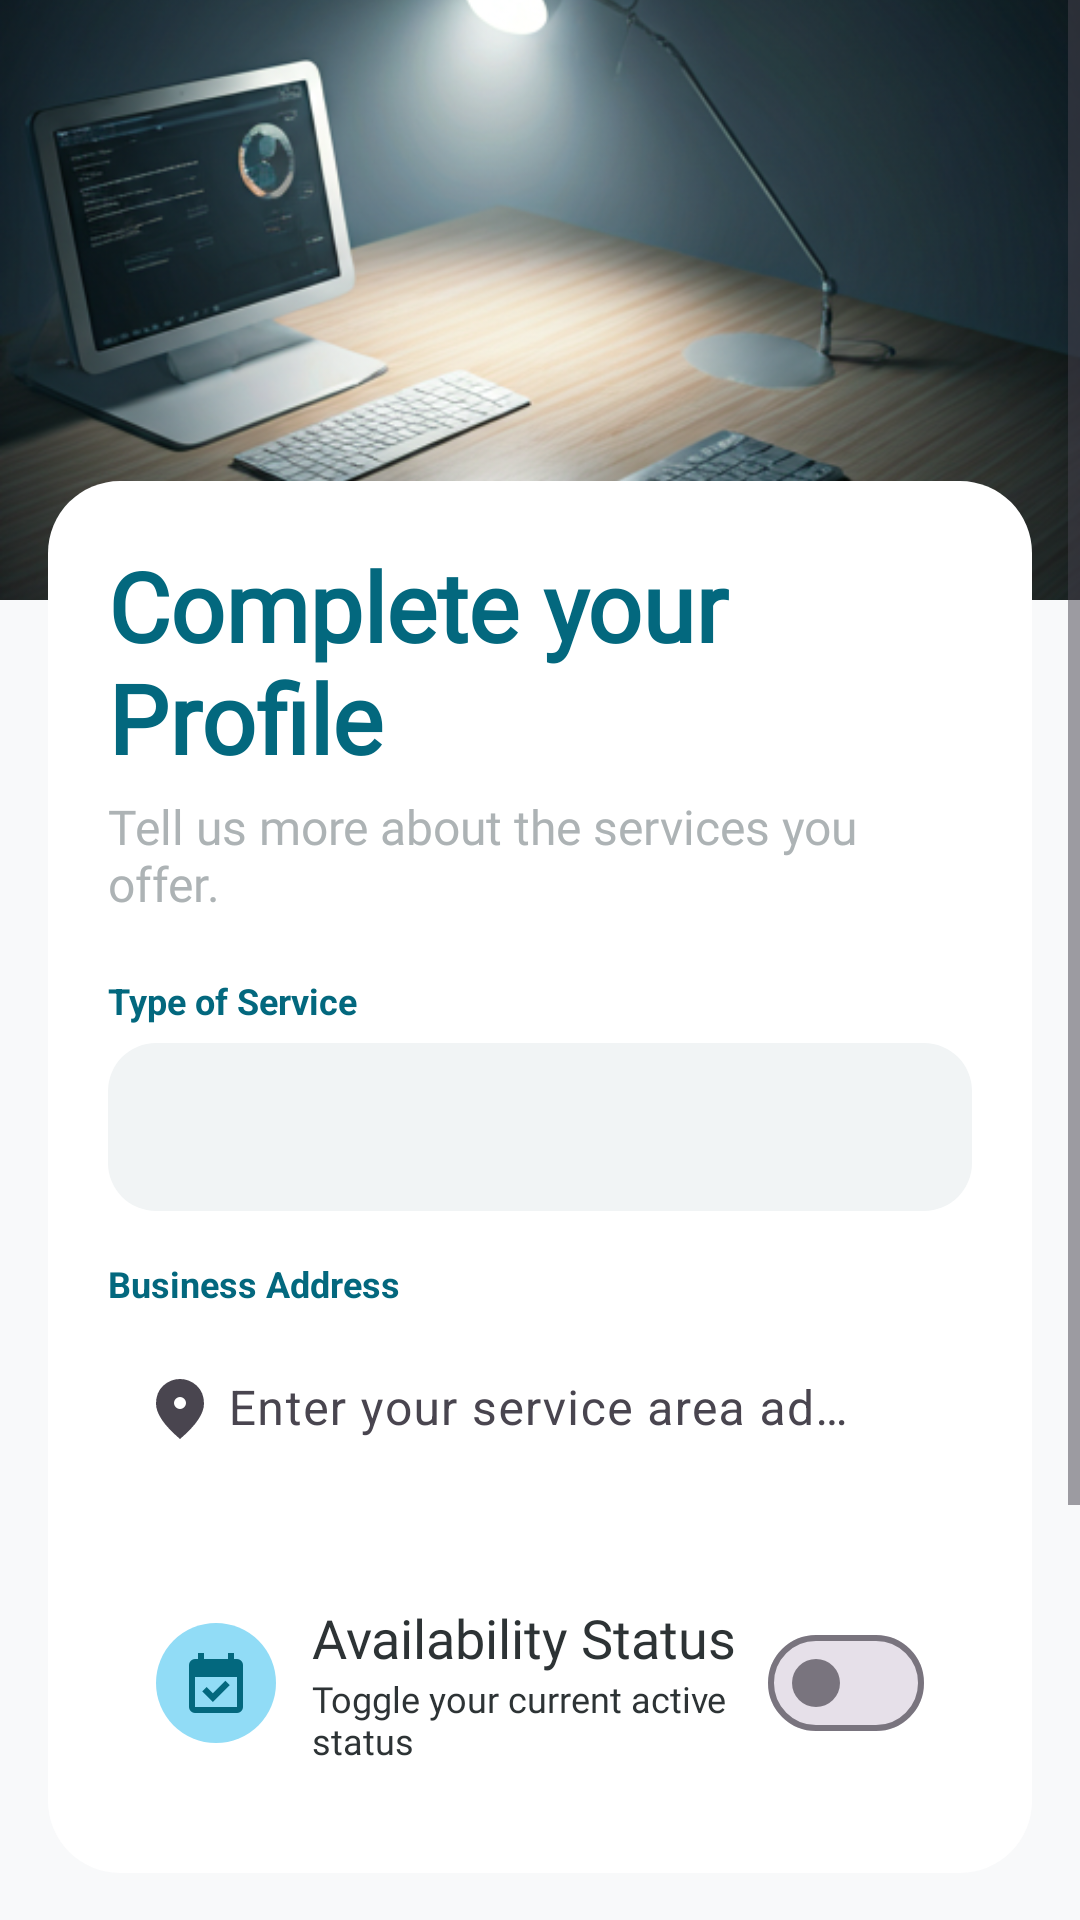

The Android layout XML behind this screen, and the referenced resources:
<!-- AndroidManifest.xml: application theme Theme.Reportify -->
<!-- res/layout/activity_provider_setup.xml -->
<?xml version="1.0" encoding="utf-8"?>
<ScrollView xmlns:android="http://schemas.android.com/apk/res/android"
    xmlns:app="http://schemas.android.com/apk/res-auto"
    android:layout_width="match_parent"
    android:layout_height="match_parent"
    android:background="@color/surface"
    android:fitsSystemWindows="true">

    <LinearLayout
        android:layout_width="match_parent"
        android:layout_height="wrap_content"
        android:orientation="vertical"
        android:paddingBottom="100dp">

        
        <ImageView
            android:layout_width="match_parent"
            android:layout_height="200dp"
            android:scaleType="centerCrop"
            android:src="@drawable/img_service_banner" />

        
        <LinearLayout
            android:layout_width="match_parent"
            android:layout_height="wrap_content"
            android:orientation="vertical"
            android:layout_marginTop="-40dp"
            android:layout_marginStart="16dp"
            android:layout_marginEnd="16dp"
            android:padding="20dp"
            android:background="@drawable/bg_card">

            
            <TextView
                android:layout_width="match_parent"
                android:layout_height="wrap_content"
                android:text="Complete your Profile"
                style="@style/TextDisplay"
                android:textColor="@color/primary"
                android:layout_marginBottom="4dp" />

            <TextView
                android:layout_width="match_parent"
                android:layout_height="wrap_content"
                android:text="Tell us more about the services you offer."
                style="@style/TextBody"
                android:textColor="@color/outline_variant"
                android:layout_marginBottom="20dp" />

            
            <TextView
                android:layout_width="match_parent"
                android:layout_height="wrap_content"
                android:text="Type of Service"
                android:textSize="12sp"
                android:textStyle="bold"
                android:textColor="@color/primary"
                android:layout_marginBottom="6dp" />

            <LinearLayout
                android:layout_width="match_parent"
                android:layout_height="56dp"
                android:background="@drawable/bg_spinner"
                android:gravity="center_vertical"
                android:paddingStart="16dp"
                android:paddingEnd="16dp">

                <Spinner
                    android:id="@+id/spServiceType"
                    android:layout_width="match_parent"
                    android:layout_height="wrap_content"
                    android:background="@android:color/transparent"
                    android:popupBackground="@drawable/bg_spinner_popup" />
            </LinearLayout>

            
            <TextView
                android:layout_width="match_parent"
                android:layout_height="wrap_content"
                android:text="Business Address"
                android:textSize="12sp"
                android:textStyle="bold"
                android:textColor="@color/primary"
                android:layout_marginTop="16dp"
                android:layout_marginBottom="6dp" />

            <com.google.android.material.textfield.TextInputLayout
                android:layout_width="match_parent"
                android:layout_height="wrap_content"
                app:startIconDrawable="@drawable/ic_location"
                app:boxBackgroundMode="filled"
                app:boxBackgroundColor="@color/surface_container_low"
                app:boxStrokeWidth="0dp"
                app:boxStrokeWidthFocused="2dp"
                app:boxStrokeColor="@color/primary">

                <com.google.android.material.textfield.TextInputEditText
                    android:id="@+id/etAddress"
                    android:layout_width="match_parent"
                    android:layout_height="wrap_content"
                    android:paddingStart="40dp"
                    android:paddingEnd="40dp"
                    android:hint="Enter your service area address"
                    android:background="@android:color/transparent" />
            </com.google.android.material.textfield.TextInputLayout>

            
            <LinearLayout
                android:layout_width="match_parent"
                android:layout_height="wrap_content"
                android:orientation="horizontal"
                android:padding="16dp"
                android:layout_marginTop="20dp"
                android:background="@drawable/bg_card_secondary"
                android:gravity="center_vertical">

                <ImageView
                    android:layout_width="40dp"
                    android:layout_height="40dp"
                    android:src="@drawable/ic_available"
                    android:background="@drawable/bg_circle_icon"
                    android:padding="8dp"
                    android:tint="@color/primary" />

                <LinearLayout
                    android:layout_width="0dp"
                    android:layout_height="wrap_content"
                    android:layout_weight="1"
                    android:orientation="vertical"
                    android:layout_marginStart="12dp">

                    <TextView
                        android:layout_width="wrap_content"
                        android:layout_height="wrap_content"
                        android:text="Availability Status"
                        style="@style/TextImportant" />

                    <TextView
                        android:layout_width="wrap_content"
                        android:layout_height="wrap_content"
                        android:text="Toggle your current active status"
                        style="@style/TextBody"
                        android:textSize="12sp" />
                </LinearLayout>

                <com.google.android.material.materialswitch.MaterialSwitch
                    android:id="@+id/switchAvailable"
                    android:layout_width="wrap_content"
                    android:layout_height="wrap_content" />
            </LinearLayout>

        </LinearLayout>

        
        <com.google.android.material.button.MaterialButton
            android:id="@+id/btnSave"
            android:layout_width="match_parent"
            android:layout_height="60dp"
            android:layout_margin="16dp"
            android:text="Save Details"
            android:textAllCaps="false"
            android:textColor="@android:color/white"
            app:cornerRadius="20dp"
            app:backgroundTint="@color/primary" />

    </LinearLayout>

</ScrollView>
<!-- resources referenced by this layout -->
<resources>
  <color name="outline_variant">#ADB3B5</color>
  <color name="primary">#03687E</color>
  <color name="surface">#F8F9FA</color>
  <color name="surface_container_low">#F1F4F5</color>
  <!-- drawable bg_card (drawable) -->
  <shape xmlns:android="http://schemas.android.com/apk/res/android">
      <solid android:color="@color/surface_container_lowest"/>
      <corners android:radius="24dp"/>
  </shape>
  <!-- drawable bg_circle_icon (drawable) -->
  <?xml version="1.0" encoding="utf-8"?>
  <shape xmlns:android="http://schemas.android.com/apk/res/android">
      <solid android:color="@color/primary_container"/>
      <corners android:radius="999dp"/>
  </shape>
  <!-- drawable bg_spinner (drawable) -->
  <?xml version="1.0" encoding="utf-8"?>
  <shape xmlns:android="http://schemas.android.com/apk/res/android">
      <solid android:color="@color/surface_container_low"/>
      <corners android:radius="16dp"/>
  </shape>
  <!-- drawable bg_spinner_popup (drawable) -->
  <?xml version="1.0" encoding="utf-8"?>
  <shape xmlns:android="http://schemas.android.com/apk/res/android">
      <solid android:color="@color/surface_container_lowest"/>
      <corners android:radius="16dp"/>
      <padding android:top="4dp" android:bottom="4dp"/>
  </shape>
  <!-- drawable ic_available (drawable) -->
  <vector xmlns:android="http://schemas.android.com/apk/res/android"
      android:width="24dp"
      android:height="24dp"
      android:viewportWidth="960"
      android:viewportHeight="960">
    <path
        android:pathData="M438,734 L296,592l58,-58 84,84 168,-168 58,58 -226,226ZM200,880q-33,0 -56.5,-23.5T120,800v-560q0,-33 23.5,-56.5T200,160h40v-80h80v80h320v-80h80v80h40q33,0 56.5,23.5T840,240v560q0,33 -23.5,56.5T760,880L200,880ZM200,800h560v-400L200,400v400Z"
        android:fillColor="#e3e3e3"/>
  </vector>
  <!-- drawable ic_location (drawable) -->
  <vector xmlns:android="http://schemas.android.com/apk/res/android"
      android:width="24dp"
      android:height="24dp"
      android:viewportWidth="960"
      android:viewportHeight="960">
    <path
        android:pathData="M536.5,456.5Q560,433 560,400t-23.5,-56.5Q513,320 480,320t-56.5,23.5Q400,367 400,400t23.5,56.5Q447,480 480,480t56.5,-23.5ZM480,880Q319,743 239.5,625.5T160,408q0,-150 96.5,-239T480,80q127,0 223.5,89T800,408q0,100 -79.5,217.5T480,880Z"
        android:fillColor="#e3e3e3"/>
  </vector>
  <!-- drawable img_service_banner: png bitmap (drawable, 335813 bytes) -->
  <style name="TextBody">
          <item name="android:textSize">16sp</item>
          <item name="android:textColor">@color/on_surface</item>
          <item name="android:fontFamily">@font/inter_18pt_regular</item>
      </style>
  <style name="TextDisplay">
          <item name="android:textSize">32sp</item>
          <item name="android:textColor">@color/on_surface</item>
          <item name="android:fontFamily">@font/manrope_bold</item>
          <item name="android:textStyle">bold</item>
      </style>
  <style name="TextImportant">
          <item name="android:textSize">18sp</item>
          <item name="android:textColor">@color/on_surface</item>
          <item name="android:fontFamily">@font/manrope_bold</item>
      </style>
  <style name="Theme.Reportify" parent="Base.Theme.Reportify" />
  <color name="surface_container_lowest">#FFFFFF</color>
  <color name="primary_container">#91DCF6</color>
  <color name="on_surface">#2D3335</color>
  <style name="Base.Theme.Reportify" parent="Theme.Material3.DayNight.NoActionBar">
          
          
      </style>
</resources>
